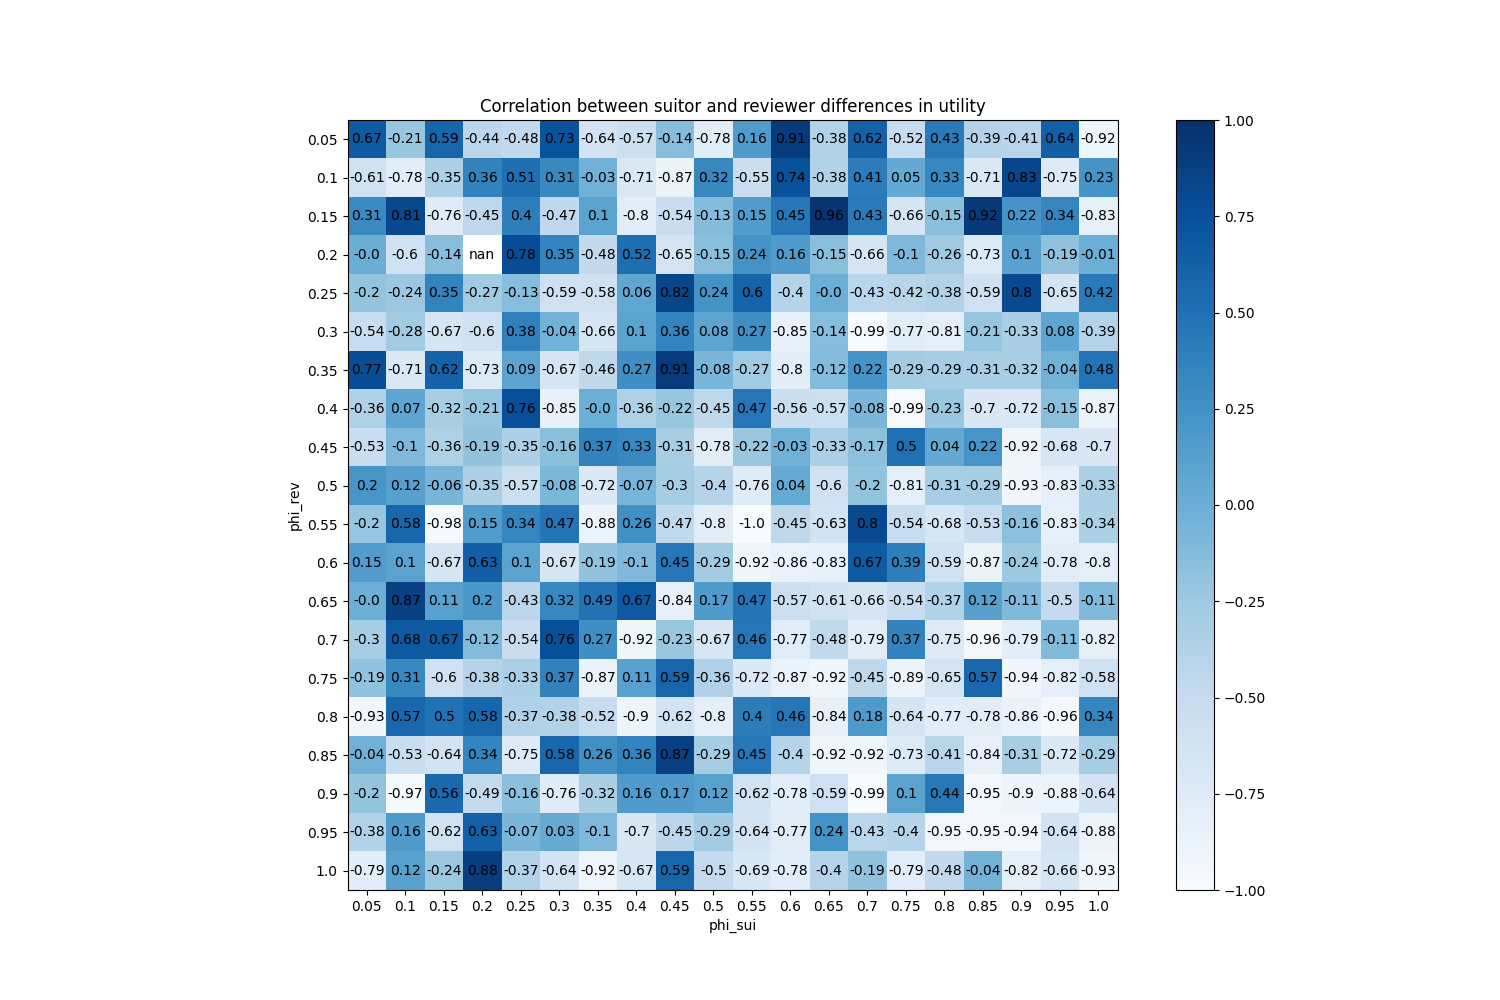

Data behind this chart, as committed beside it:
phi_sui, phi_rev
(0.05, 0.05), 0.6699
(0.05, 0.1), -0.2113
(0.05, 0.15), 0.5898
(0.05, 0.2), -0.4385
(0.05, 0.25), -0.4804
(0.05, 0.3), 0.733
(0.05, 0.35), -0.6377
(0.05, 0.4), -0.57
(0.05, 0.45), -0.1387
(0.05, 0.5), -0.7838
(0.05, 0.55), 0.1648
(0.05, 0.6), 0.9075
(0.05, 0.65), -0.3823
(0.05, 0.7), 0.6216
(0.05, 0.75), -0.5232
(0.05, 0.8), 0.4267
(0.05, 0.85), -0.3891
(0.05, 0.9), -0.4128
(0.05, 0.95), 0.6375
(0.05, 1.0), -0.9174
(0.1, 0.05), -0.6086
(0.1, 0.1), -0.7828
(0.1, 0.15), -0.3514
(0.1, 0.2), 0.3648
(0.1, 0.25), 0.5137
(0.1, 0.3), 0.3133
(0.1, 0.35), -0.03463
(0.1, 0.4), -0.7059
(0.1, 0.45), -0.8696
(0.1, 0.5), 0.3208
(0.1, 0.55), -0.5486
(0.1, 0.6), 0.741
(0.1, 0.65), -0.3801
(0.1, 0.7), 0.4082
(0.1, 0.75), 0.04623
(0.1, 0.8), 0.3305
(0.1, 0.85), -0.7109
(0.1, 0.9), 0.8307
(0.1, 0.95), -0.7523
(0.1, 1.0), 0.2278
(0.15, 0.05), 0.3101
(0.15, 0.1), 0.8068
(0.15, 0.15), -0.7618
(0.15, 0.2), -0.4504
(0.15, 0.25), 0.3955
(0.15, 0.3), -0.4675
(0.15, 0.35), 0.09556
(0.15, 0.4), -0.7951
(0.15, 0.45), -0.5396
(0.15, 0.5), -0.1279
(0.15, 0.55), 0.1502
(0.15, 0.6), 0.4458
(0.15, 0.65), 0.9563
(0.15, 0.7), 0.4275
(0.15, 0.75), -0.663
(0.15, 0.8), -0.1526
(0.15, 0.85), 0.9156
(0.15, 0.9), 0.2201
(0.15, 0.95), 0.3393
(0.15, 1.0), -0.8319
... 340 more rows
